Image classification data set "ukiran-kekarangan-dataset" (guzpr/ukiran-kekarangan-dataset on GitHub). Class labels (3): Karang Daun, Karang Gajah, Karang Goak.

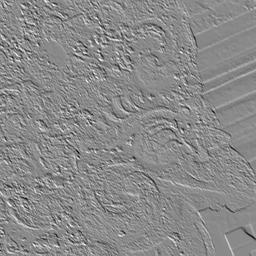
Label: Karang Goak

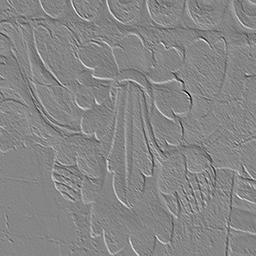
Label: Karang Daun

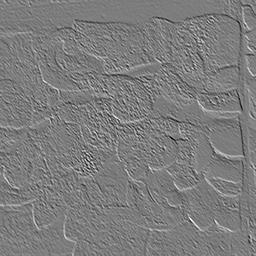
Label: Karang Daun

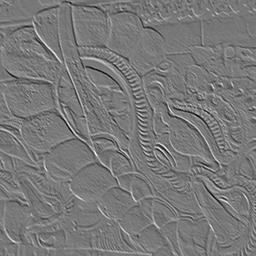
Label: Karang Gajah

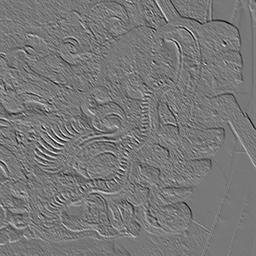
Label: Karang Gajah
